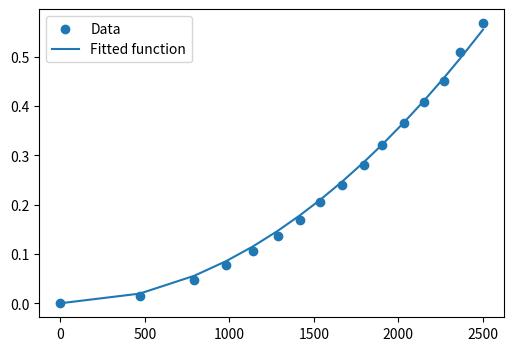

Reproduce this figure in Python.
import numpy as np

# Seed the random number generator for reproducibility
np.random.seed(0)


# Values sourced and units converted from https://wiki.bitcraze.io/misc:investigations:thrust
omega = np.array([0,469.668101711674,792.728546255824,981.642984491691,1139.8745344775,1285.64443360406,1416.02052872804,1538.43792246292,1667.55738052546,1798.45707442504,1903.7004283203,2031.24909005604,2150.83905040269,2271.58092805566,2366.45702619407,2500.91719176771])
thrust = np.array([0,0.015696,0.047088,0.077499,0.106929,0.136359,0.169713,0.20601,0.239364,0.280566,0.321768,0.365913,0.409077,0.45126,0.509139,0.567999])

y_data = thrust
x_data = omega

# And plot it
import matplotlib.pyplot as plt


from scipy import optimize

def test_func(x, a):
    return a *x*x

params, params_covariance = optimize.curve_fit(test_func, x_data, y_data)
print(params)

plt.figure(figsize=(6, 4))
plt.scatter(x_data, y_data, label='Data')
plt.plot(x_data, test_func(x_data, params[0]),
         label='Fitted function')

plt.legend(loc='best')

plt.show()